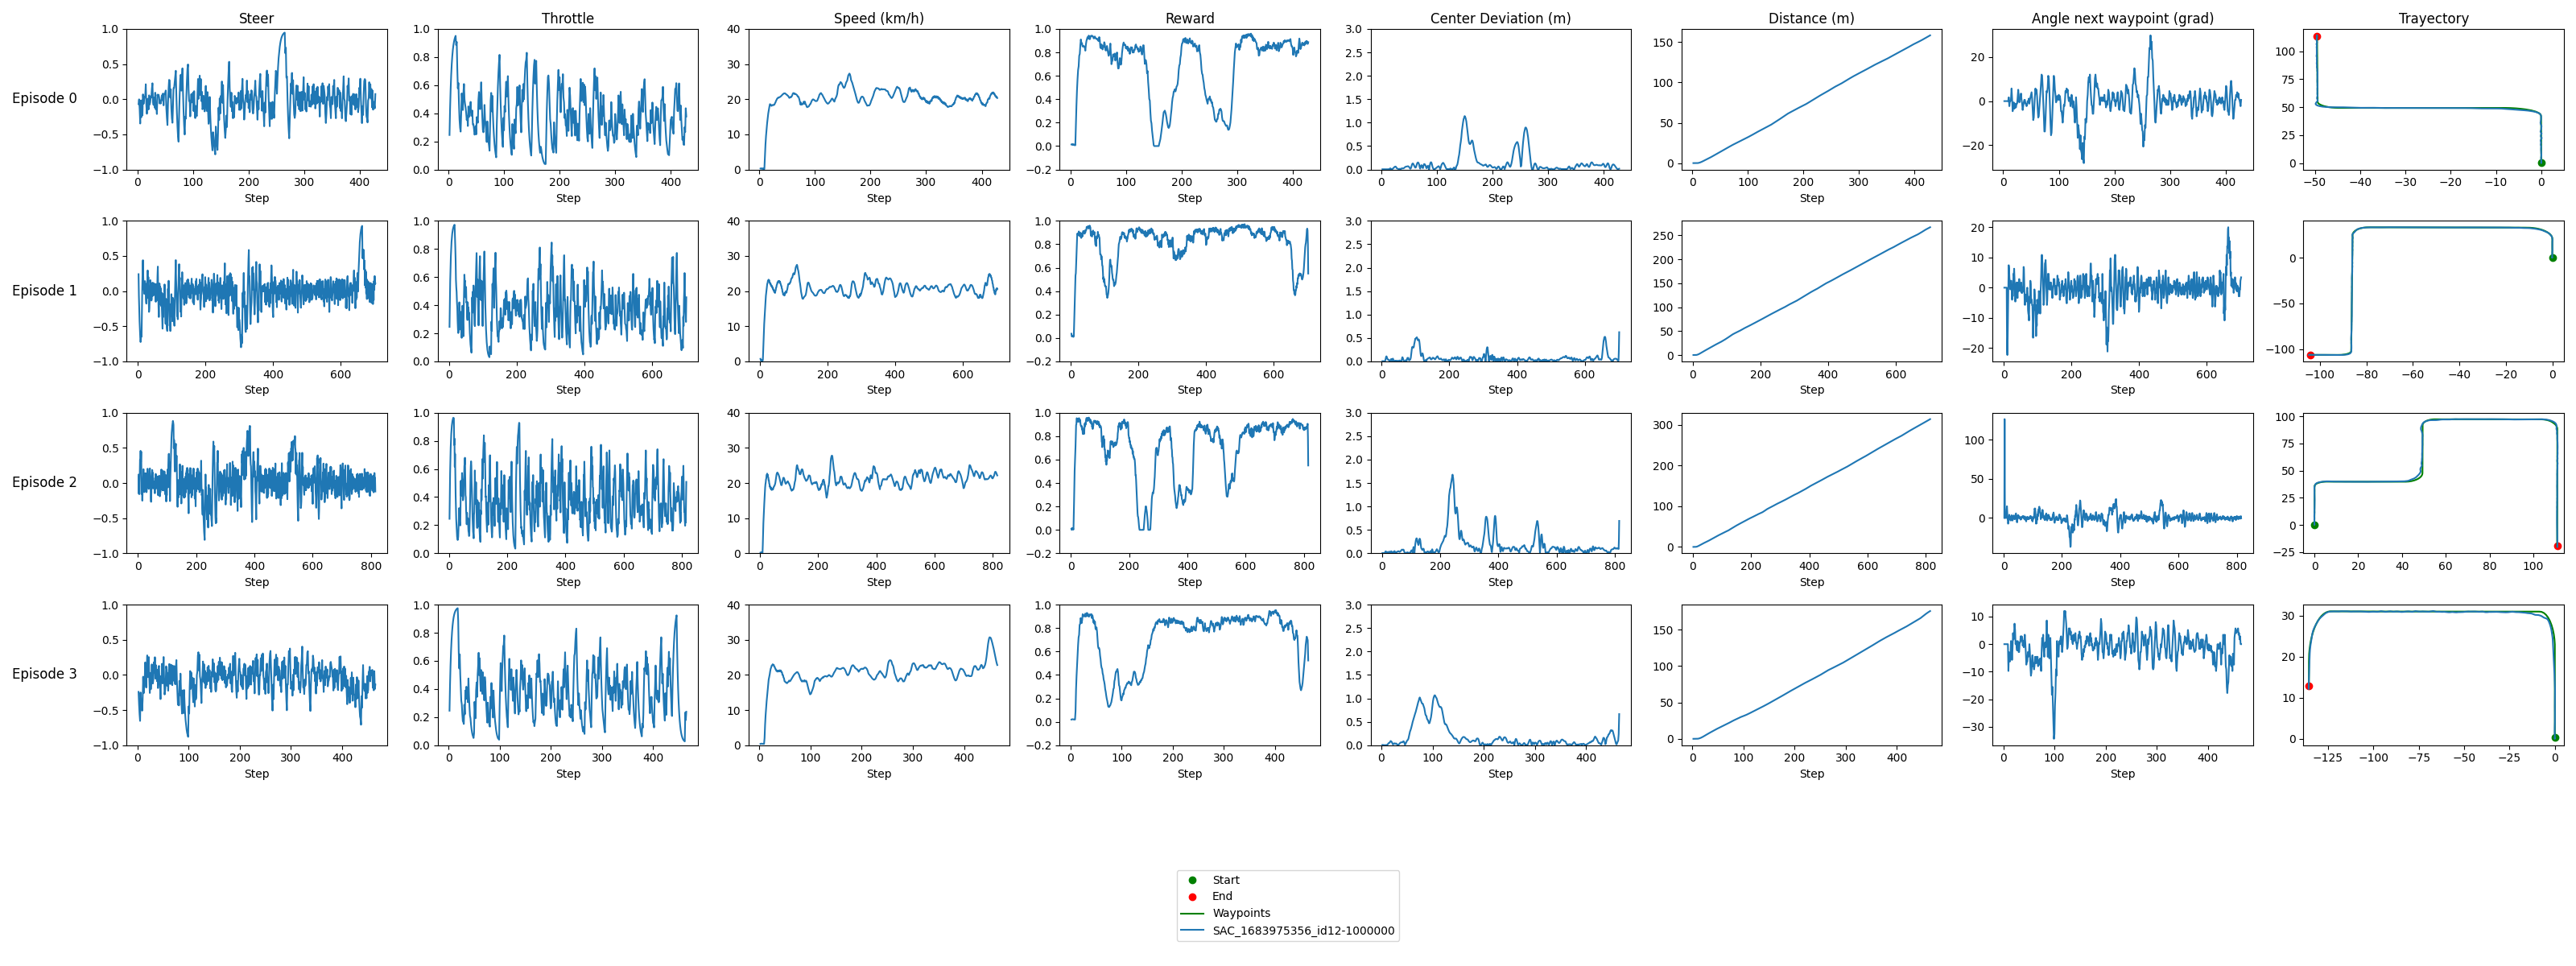

Data behind this chart, as committed beside it:
model_id, episode, step, throttle, steer, vehicle_location_x, vehicle_location_y, reward, distance, speed, center_dev, angle_next_waypoint, waypoint_x, waypoint_y, route_x, route_y
route, 0, , , , , , , , , , , , , 0.005163, 0.3683
route, 0, , , , , , , , , , , , , 0.005302, 1.368
route, 0, , , , , , , , , , , , , 0.00544, 2.368
route, 0, , , , , , , , , , , , , 0.005577, 3.368
route, 0, , , , , , , , , , , , , 0.005716, 4.368
route, 0, , , , , , , , , , , , , 0.005854, 5.368
route, 0, , , , , , , , , , , , , 0.005992, 6.368
route, 0, , , , , , , , , , , , , 0.00613, 7.368
route, 0, , , , , , , , , , , , , 0.006267, 8.368
route, 0, , , , , , , , , , , , , 0.006406, 9.368
route, 0, , , , , , , , , , , , , 0.006544, 10.37
route, 0, , , , , , , , , , , , , 0.006682, 11.37
route, 0, , , , , , , , , , , , , 0.00682, 12.37
route, 0, , , , , , , , , , , , , 0.006959, 13.37
route, 0, , , , , , , , , , , , , 0.007096, 14.37
route, 0, , , , , , , , , , , , , 0.007234, 15.37
route, 0, , , , , , , , , , , , , 0.007373, 16.37
route, 0, , , , , , , , , , , , , 0.00751, 17.37
route, 0, , , , , , , , , , , , , 0.007649, 18.37
route, 0, , , , , , , , , , , , , 0.007759, 19.37
route, 0, , , , , , , , , , , , , 0.00662, 20.37
route, 0, , , , , , , , , , , , , 0.004297, 21.37
route, 0, , , , , , , , , , , , , 0.001961, 22.37
route, 0, , , , , , , , , , , , , -0.0003747, 23.37
route, 0, , , , , , , , , , , , , -0.002711, 24.37
route, 0, , , , , , , , , , , , , -0.005047, 25.37
route, 0, , , , , , , , , , , , , -0.007383, 26.37
route, 0, , , , , , , , , , , , , -0.009718, 27.37
route, 0, , , , , , , , , , , , , -0.01205, 28.37
route, 0, , , , , , , , , , , , , -0.01439, 29.37
route, 0, , , , , , , , , , , , , -0.01673, 30.37
route, 0, , , , , , , , , , , , , -0.01906, 31.37
route, 0, , , , , , , , , , , , , -0.0214, 32.37
route, 0, , , , , , , , , , , , , -0.02373, 33.37
route, 0, , , , , , , , , , , , , -0.02607, 34.37
route, 0, , , , , , , , , , , , , -0.02841, 35.37
route, 0, , , , , , , , , , , , , -0.03074, 36.37
route, 0, , , , , , , , , , , , , -0.03308, 37.37
route, 0, , , , , , , , , , , , , -0.037, 39.05
route, 0, , , , , , , , , , , , , -0.037, 39.05
route, 0, , , , , , , , , , , , , -0.03934, 40.05
route, 0, , , , , , , , , , , , , -0.04168, 41.05
route, 0, , , , , , , , , , , , , -0.04401, 42.05
route, 0, , , , , , , , , , , , , -0.1381, 43.38
route, 0, , , , , , , , , , , , , -0.5379, 44.77
route, 0, , , , , , , , , , , , , -1.233, 46.03
route, 0, , , , , , , , , , , , , -2.19, 47.11
route, 0, , , , , , , , , , , , , -3.299, 47.92
route, 0, , , , , , , , , , , , , -4.411, 48.5
route, 0, , , , , , , , , , , , , -5.588, 48.94
route, 0, , , , , , , , , , , , , -6.811, 49.22
route, 0, , , , , , , , , , , , , -8.059, 49.34
route, 0, , , , , , , , , , , , , -9.132, 49.35
route, 0, , , , , , , , , , , , , -10.91, 49.34
route, 0, , , , , , , , , , , , , -10.91, 49.34
route, 0, , , , , , , , , , , , , -11.91, 49.34
route, 0, , , , , , , , , , , , , -12.91, 49.34
route, 0, , , , , , , , , , , , , -13.91, 49.34
route, 0, , , , , , , , , , , , , -14.91, 49.34
route, 0, , , , , , , , , , , , , -15.91, 49.34
... 3,274 more rows
